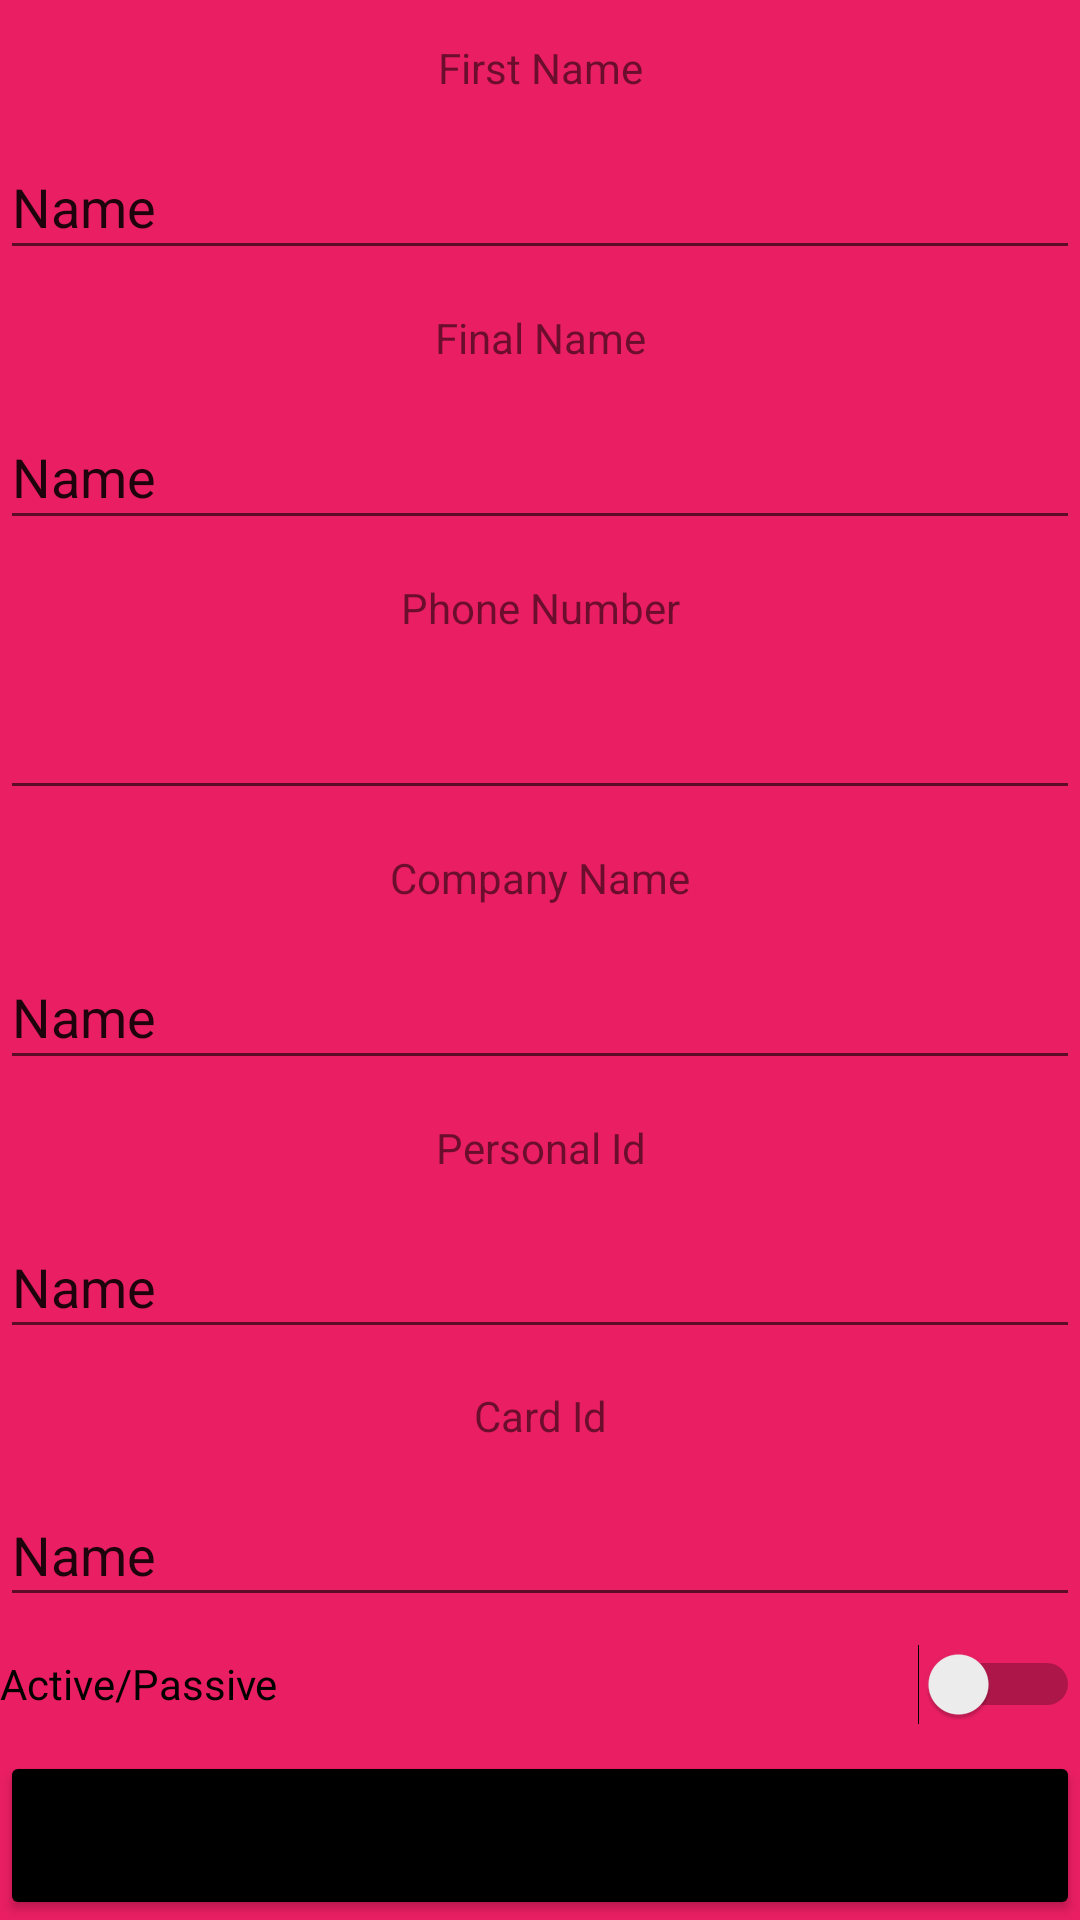

Android layout source for this screen:
<!-- AndroidManifest.xml: application theme Theme.GavYam -->
<!-- res/layout/activity_edit_workers.xml -->
<?xml version="1.0" encoding="utf-8"?>
<LinearLayout xmlns:android="http://schemas.android.com/apk/res/android"
    xmlns:app="http://schemas.android.com/apk/res-auto"
    xmlns:tools="http://schemas.android.com/tools"
    android:layout_width="match_parent"
    android:layout_height="match_parent"
    android:background="#E91E63"
    android:orientation="vertical"
    tools:context=".edit_workers">

    <TextView
        android:id="@+id/first"
        android:layout_width="match_parent"
        android:layout_height="match_parent"
        android:layout_weight="50"
        android:gravity="center"
        android:text="First Name" />

    <EditText
        android:id="@+id/first_m"
        android:layout_width="match_parent"
        android:layout_height="match_parent"
        android:layout_weight="50"
        android:ems="10"
        android:inputType="textPersonName"
        android:text="Name" />

    <TextView
        android:id="@+id/textView6"
        android:layout_width="match_parent"
        android:layout_height="match_parent"
        android:layout_weight="50"
        android:gravity="center"
        android:text="Final Name" />

    <EditText
        android:id="@+id/primarym"
        android:layout_width="match_parent"
        android:layout_height="match_parent"
        android:layout_weight="50"
        android:ems="10"
        android:inputType="textPersonName"
        android:text="Name" />

    <TextView
        android:id="@+id/textView7"
        android:layout_width="match_parent"
        android:layout_height="match_parent"
        android:layout_weight="50"
        android:gravity="center"
        android:text="Phone Number" />

    <EditText
        android:id="@+id/addon"
        android:layout_width="match_parent"
        android:layout_height="match_parent"
        android:layout_weight="50"
        android:ems="10"
        android:inputType="phone" />

    <TextView
        android:id="@+id/textView8"
        android:layout_width="match_parent"
        android:layout_height="match_parent"
        android:layout_weight="50"
        android:gravity="center"
        android:text="Company Name" />

    <EditText
        android:id="@+id/dessert"
        android:layout_width="match_parent"
        android:layout_height="match_parent"
        android:layout_weight="50"
        android:ems="10"
        android:inputType="textPersonName"
        android:text="Name" />

    <TextView
        android:id="@+id/textView9"
        android:layout_width="match_parent"
        android:layout_height="match_parent"
        android:layout_weight="50"
        android:gravity="center"
        android:text="Personal Id" />

    <EditText
        android:id="@+id/drink"
        android:layout_width="match_parent"
        android:layout_height="match_parent"
        android:layout_weight="50"
        android:ems="10"
        android:inputType="textPersonName"
        android:text="Name" />

    <TextView
        android:id="@+id/textView10"
        android:layout_width="match_parent"
        android:layout_height="match_parent"
        android:layout_weight="50"
        android:gravity="center"
        android:text="Card Id" />

    <EditText
        android:id="@+id/Card_id"
        android:layout_width="match_parent"
        android:layout_height="match_parent"
        android:layout_weight="50"
        android:ems="10"
        android:inputType="textPersonName"
        android:text="Name" />

    <Switch
        android:id="@+id/sw"
        android:layout_width="match_parent"
        android:layout_height="match_parent"
        android:layout_weight="50"
        android:checked="false"
        android:text="Active/Passive" />

    <Button
        android:id="@+id/button2"
        android:layout_width="match_parent"
        android:layout_height="match_parent"
        android:layout_weight="49"
        android:onClick="update"
        android:text="Update"
        app:backgroundTint="#000000" />
</LinearLayout>
<!-- resources referenced by this layout -->
<resources>
  <style name="Theme.GavYam" parent="Theme.MaterialComponents.DayNight.DarkActionBar">
          
          <item name="colorPrimary">@color/purple_500</item>
          <item name="colorPrimaryVariant">@color/purple_700</item>
          <item name="colorOnPrimary">@color/white</item>
          
          <item name="colorSecondary">@color/teal_200</item>
          <item name="colorSecondaryVariant">@color/teal_700</item>
          <item name="colorOnSecondary">@color/black</item>
          
          <item name="android:statusBarColor" tools:targetApi="l">?attr/colorPrimaryVariant</item>
          
      </style>
  <!-- not gathered from this repository: default colours our renderer supplied (Android Studio template values) -->
  <color name="purple_500">#FF6200EE</color>
  <color name="purple_700">#FF3700B3</color>
  <color name="teal_200">#FF03DAC5</color>
  <color name="teal_700">#FF018786</color>
  <color name="black">#FF000000</color>
  <color name="white">#FFFFFFFF</color>
</resources>
